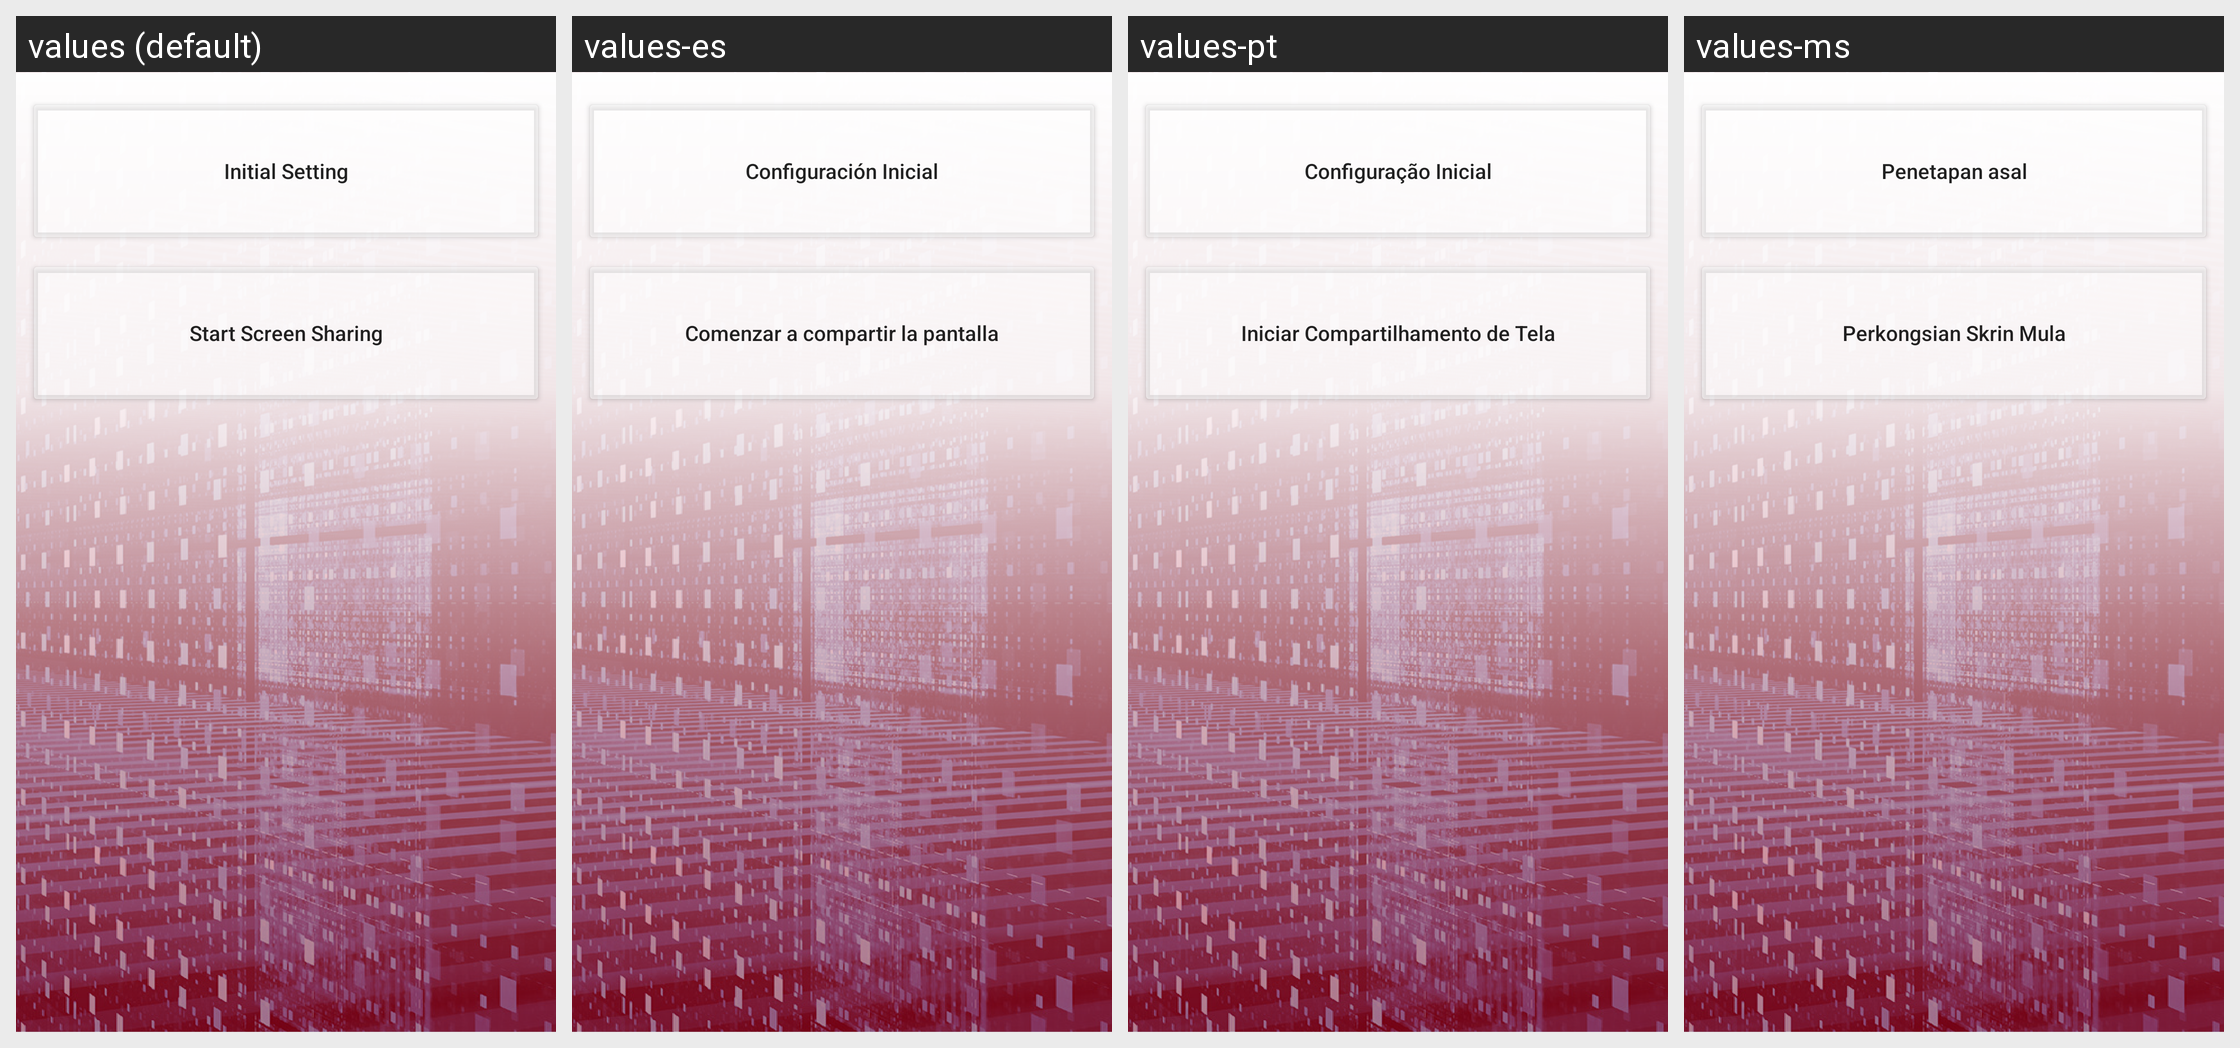

The Android screen above is rendered under several locales of the same app. Produce the string resources it draws, with the default and per-locale values.
Android screen res/layout/fragment_tutorial.xml rendered under 4 locales, left to right: values (default), values-es, values-pt, values-ms. Device: Nexus 5 (rendered at 1080×1920; each locale shown at half size, 540×960, under a caption strip naming it); theme SettingsTheme.
Other locales in the repository, not shown: values-ar, values-fr, values-in, values-th, values-zh, values-zh-rMO.
Strings drawn on this screen, with the default value and each locale's value (text and hints the layout hard-codes, and strings that could not be matched under every locale, appear in the picture but are not listed):

TID_5302
  values: Initial Setting
  values-es: Configuración Inicial
  values-pt: Configuração Inicial
  values-ms: Penetapan asal

TID_5303
  values: Start Screen Sharing
  values-es: Comenzar a compartir la pantalla
  values-pt: Iniciar Compartilhamento de Tela
  values-ms: Perkongsian Skrin Mula
